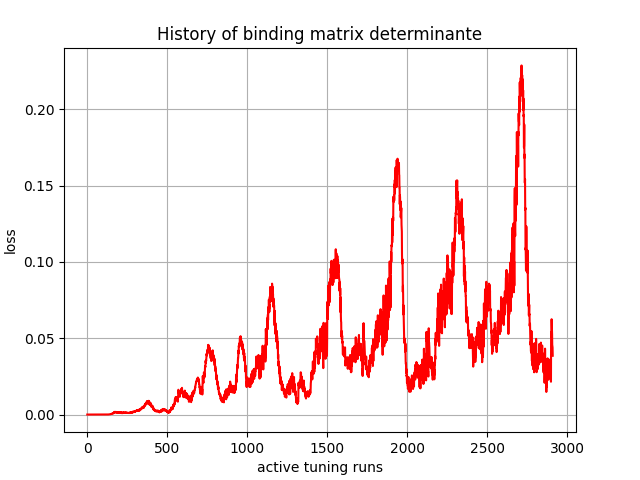

The table this chart was drawn from, first rows:
, 0
0, 0.0
1, -0.0
2, -2.5e-44
3, 1.7012647e-37
4, -2.1948374e-32
5, 6.8026065e-28
6, -2.031109e-26
7, -8.967648e-24
8, -6.6003586e-22
9, -1.1059722e-20
10, -7.967275e-19
11, -7.095132e-18
12, 8.775454e-17
13, 7.38659e-16
14, 6.4465895e-15
15, 1.9549337e-14
16, 7.9704716e-14
17, 2.8913132e-13
18, 8.8995e-13
19, 3.8373757e-12
20, 4.2746557e-12
21, 9.1343825e-12
22, 1.6131449e-11
23, 5.9926335e-11
24, 1.3272398e-10
25, 1.2975752e-10
26, 3.1939176e-10
27, 5.3146915e-10
28, 1.0898905e-09
29, 1.4728921e-09
30, 2.2983246e-09
31, 2.5248115e-09
32, 3.40369e-09
33, 8.431099e-09
34, 7.380507e-09
35, 1.5757566e-08
36, 2.505506e-08
37, 2.650427e-08
38, 3.3519555e-08
39, 5.3380255e-08
40, 5.642964e-08
41, 7.29296e-08
42, 9.187001e-08
43, 9.548876e-08
44, 1.472081e-07
45, 1.4081645e-07
46, 2.001327e-07
47, 2.7297028e-07
48, 2.8393393e-07
49, 4.1101575e-07
50, 4.7185495e-07
51, 3.9111444e-07
52, 4.1961445e-07
53, 4.4471628e-07
54, 5.8703324e-07
55, 6.046043e-07
56, 7.9519793e-07
57, 9.688646e-07
58, 7.3785856e-07
59, 7.6968996e-07
... 2,850 more rows
